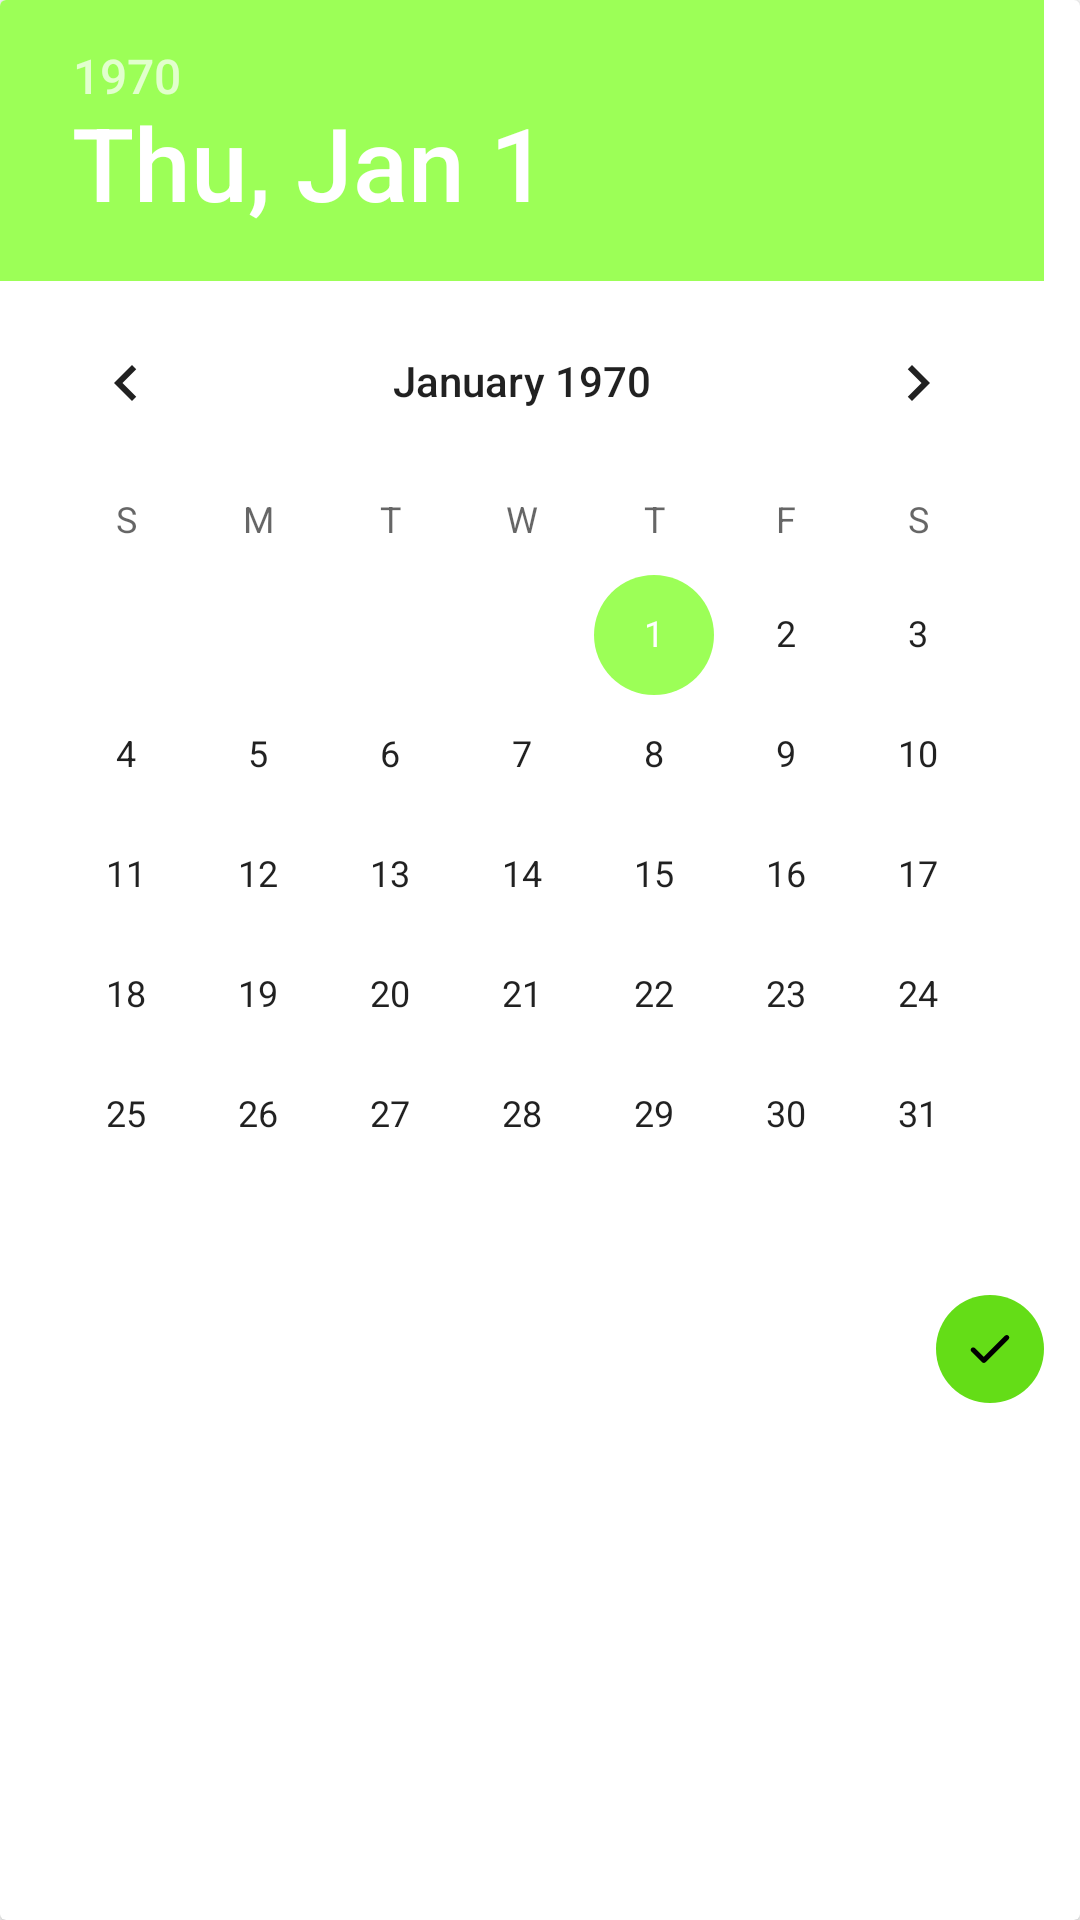

This screen was rendered from an Android layout file. Write that file and the resources it references.
<!-- AndroidManifest.xml: application theme Theme.Anibadi -->
<!-- res/layout/cal_dia.xml -->
<?xml version="1.0" encoding="utf-8"?>
<androidx.cardview.widget.CardView xmlns:android="http://schemas.android.com/apk/res/android"
    android:layout_width="match_parent"
    android:layout_height="wrap_content">
    <LinearLayout
        android:layout_width="match_parent"
        android:orientation="vertical"
        android:layout_height="wrap_content">
        <DatePicker
            android:layout_width="match_parent"
            android:id="@+id/datePixker"
            android:layout_height="wrap_content"/>
        <ImageView
            android:id="@+id/btDone"
            android:layout_width="36dp"
            android:layout_height="36dp"
            android:layout_marginHorizontal="12dp"
            android:layout_marginBottom="12dp"
            android:layout_gravity="end"
            android:background="@drawable/round_sel"
            android:contentDescription="@string/des"
            android:foreground="?selectableItemBackground"
            android:padding="8dp"
            android:src="@drawable/round_done_black_24dp" />
    </LinearLayout>
</androidx.cardview.widget.CardView>
<!-- resources referenced by this layout -->
<resources>
  <!-- drawable round_done_black_24dp (drawable) -->
  <?xml version="1.0" encoding="UTF-8" standalone="no"?>
  <vector xmlns:android="http://schemas.android.com/apk/res/android" android:height="24dp" android:tint="#000000" android:viewportHeight="24.0" android:viewportWidth="24.0" android:width="24dp">
        
      <path android:fillColor="@android:color/white" android:pathData="M18,6.7l-8.48,8.48l-3.54,-3.54c-0.39,-0.39 -1.02,-0.39 -1.41,0l0,0c-0.39,0.39 -0.39,1.02 0,1.41l4.24,4.24c0.39,0.39 1.02,0.39 1.41,0l9.18,-9.18c0.39,-0.39 0.39,-1.03 -0.01,-1.42l0,0C19.02,6.31 18.39,6.31 18,6.7z"/>
      
  </vector>
  <!-- drawable round_sel (drawable) -->
  <?xml version="1.0" encoding="utf-8"?>
  <ripple xmlns:android="http://schemas.android.com/apk/res/android"
  android:color="#66000000">
  <item android:id="@android:id/background">
      <shape>
          <solid android:color="@color/primary"/>
          <corners android:radius="100dp"/>
      </shape>
  </item>
  </ripple>
  <string name="des">des</string>
  <style name="Theme.Anibadi" parent="Theme.MaterialComponents.Light.NoActionBar">
          
          <item name="colorPrimary">@color/primary</item>
          <item name="colorPrimaryVariant">@color/primary_dark</item>
          <item name="colorPrimaryDark">@color/primary_dark</item>
          <item name="colorAccent">@color/primary_light</item>
          <item name="colorOnPrimary">@color/black</item>
          <item name="android:windowBackground">@color/white</item>
          
          <item name="android:statusBarColor">@color/white</item>
          <item name="android:forceDarkAllowed">false</item>
          
      </style>
  <color name="primary">#64dd17</color>
  <color name="primary_dark">#1faa00</color>
  <color name="primary_light">#9cff57</color>
  <color name="black">#000</color>
  <color name="white">#fff</color>
</resources>
